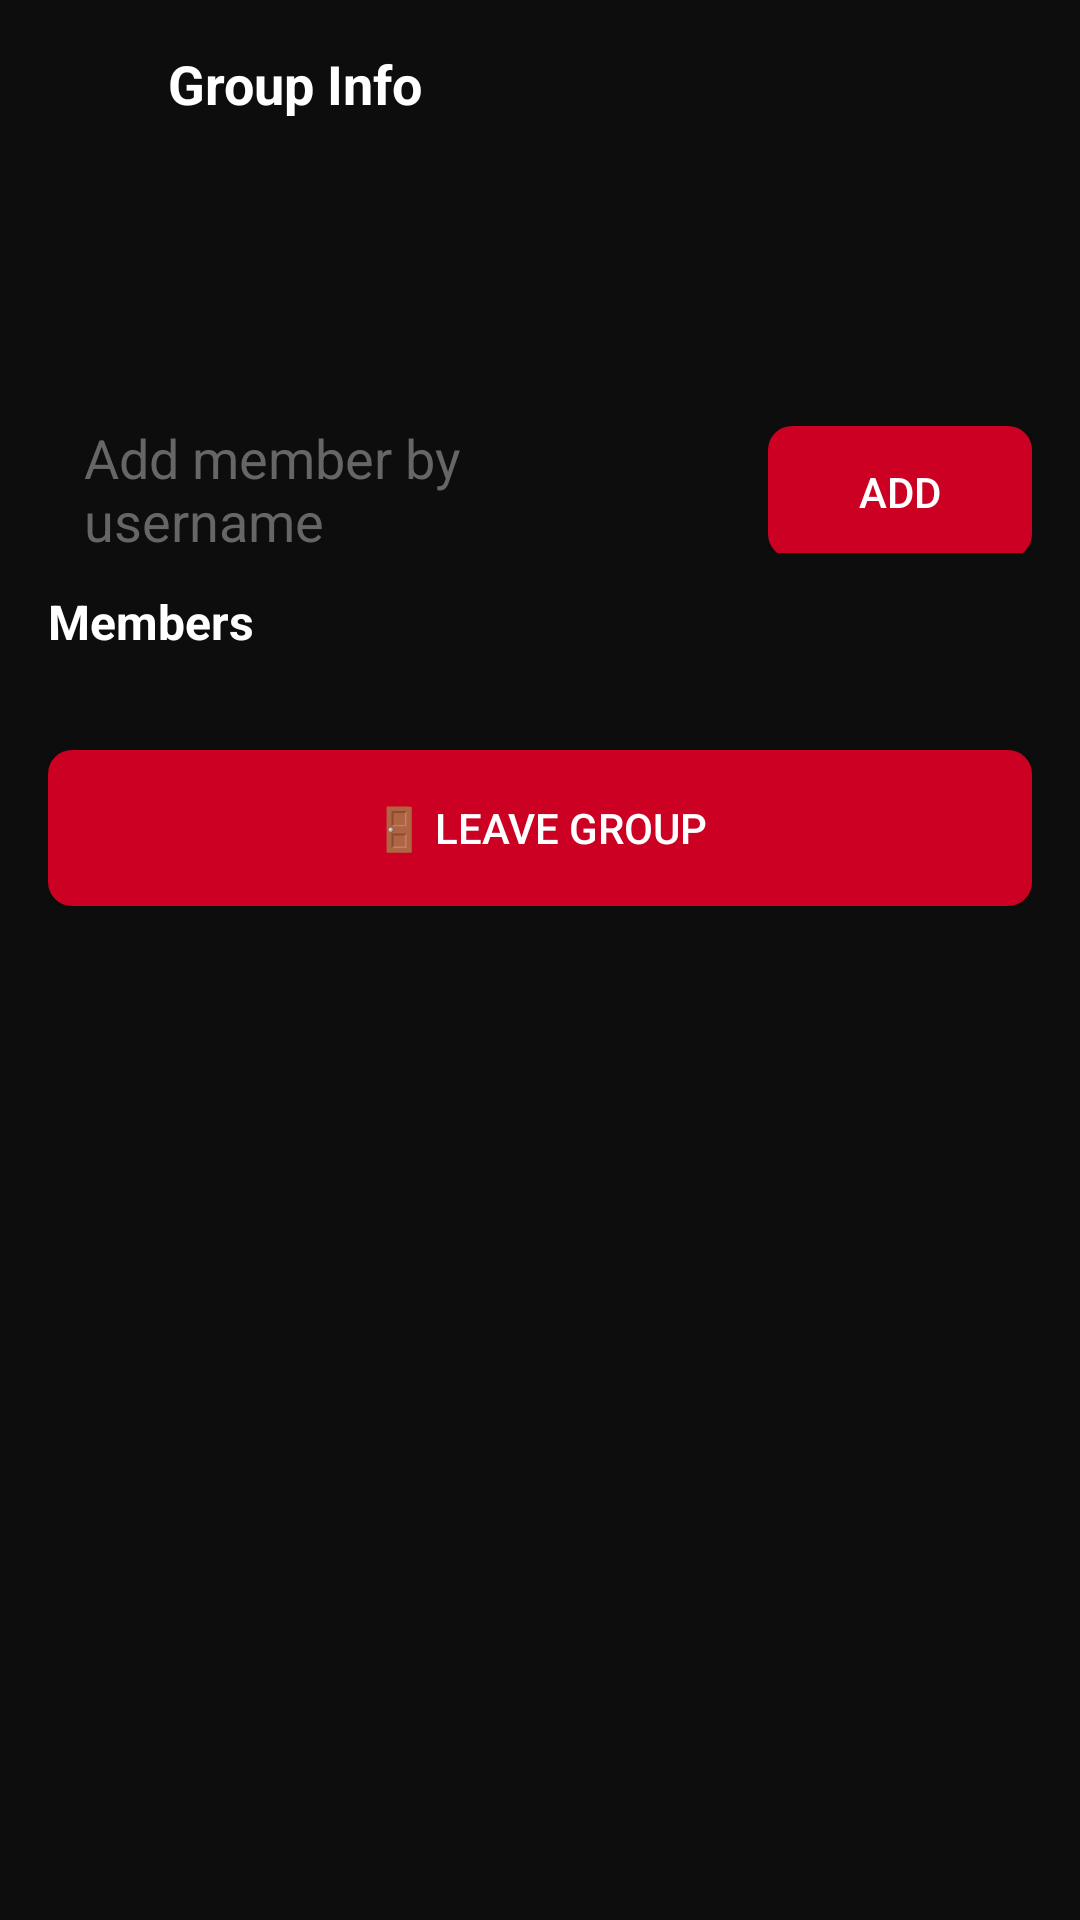

Android layout source for this screen:
<!-- AndroidManifest.xml: application theme Theme.ConzChat -->
<!-- res/layout/fragment_group_info.xml -->
<?xml version="1.0" encoding="utf-8"?>
<LinearLayout xmlns:android="http://schemas.android.com/apk/res/android"
    android:layout_width="match_parent"
    android:layout_height="match_parent"
    android:orientation="vertical"
    android:background="@color/bgMain">

    <LinearLayout
        android:layout_width="match_parent"
        android:layout_height="56dp"
        android:orientation="horizontal"
        android:gravity="center_vertical"
        android:paddingHorizontal="8dp"
        android:background="@color/bgTopBar">

        <ImageView
            android:id="@+id/ivBack"
            android:layout_width="40dp"
            android:layout_height="40dp"
            android:src="@drawable/ic_back"
            android:padding="8dp"
            android:tint="#FFFFFF" />

        <TextView
            android:layout_width="0dp"
            android:layout_height="wrap_content"
            android:layout_weight="1"
            android:text="Group Info"
            android:textSize="18sp"
            android:textStyle="bold"
            android:textColor="#FFFFFF"
            android:layout_marginStart="8dp" />
    </LinearLayout>

    <ScrollView
        android:layout_width="match_parent"
        android:layout_height="match_parent">

        <LinearLayout
            android:layout_width="match_parent"
            android:layout_height="wrap_content"
            android:orientation="vertical"
            android:padding="16dp">

            <TextView
                android:id="@+id/tvGroupName"
                android:layout_width="wrap_content"
                android:layout_height="wrap_content"
                android:textSize="22sp"
                android:textStyle="bold"
                android:textColor="#FFFFFF"
                android:layout_marginBottom="4dp" />

            <TextView
                android:id="@+id/tvMemberCount"
                android:layout_width="wrap_content"
                android:layout_height="wrap_content"
                android:textSize="14sp"
                android:textColor="#888888"
                android:layout_marginBottom="16dp" />

            <LinearLayout
                android:layout_width="match_parent"
                android:layout_height="wrap_content"
                android:orientation="horizontal"
                android:layout_marginBottom="12dp">

                <EditText
                    android:id="@+id/etAddMember"
                    android:layout_width="0dp"
                    android:layout_height="44dp"
                    android:layout_weight="1"
                    android:hint="Add member by username"
                    android:textColor="#FFFFFF"
                    android:textColorHint="#666666"
                    android:background="@drawable/bg_input"
                    android:paddingHorizontal="12dp"
                    android:layout_marginEnd="8dp" />

                <Button
                    android:id="@+id/btnAddMember"
                    android:layout_width="wrap_content"
                    android:layout_height="44dp"
                    android:text="Add"
                    android:textColor="#FFFFFF"
                    android:background="@drawable/bg_btn_red" />
            </LinearLayout>

            <TextView
                android:layout_width="wrap_content"
                android:layout_height="wrap_content"
                android:text="Members"
                android:textSize="16sp"
                android:textStyle="bold"
                android:textColor="#FFFFFF"
                android:layout_marginBottom="8dp" />

            <LinearLayout
                android:id="@+id/llMembers"
                android:layout_width="match_parent"
                android:layout_height="wrap_content"
                android:orientation="vertical"
                android:layout_marginBottom="24dp" />

            <Button
                android:id="@+id/btnLeave"
                android:layout_width="match_parent"
                android:layout_height="52dp"
                android:text="🚪 Leave Group"
                android:textColor="#FFFFFF"
                android:background="@drawable/bg_btn_red" />

        </LinearLayout>
    </ScrollView>

</LinearLayout>
<!-- resources referenced by this layout -->
<resources>
  <color name="bgMain">#0D0D0D</color>
  <color name="bgTopBar">#0D0D0D</color>
  <!-- drawable bg_btn_red (drawable) -->
  <?xml version="1.0" encoding="utf-8"?>
  <shape xmlns:android="http://schemas.android.com/apk/res/android">
      <solid android:color="#CC0022" />
      <corners android:radius="8dp" />
  </shape>
  <style name="Theme.ConzChat" parent="Theme.MaterialComponents.DayNight.NoActionBar">
          <item name="colorPrimary">@color/colorPrimary</item>
          <item name="colorPrimaryVariant">@color/colorPrimaryDark</item>
          <item name="colorOnPrimary">@color/textPrimary</item>
          <item name="colorSecondary">@color/colorSecondary</item>
          <item name="colorOnSecondary">@color/textPrimary</item>
          <item name="android:colorBackground">@color/bgMain</item>
          <item name="android:windowBackground">@color/bgMain</item>
          <item name="android:statusBarColor">@color/bgMain</item>
          <item name="android:navigationBarColor">@color/bgMain</item>
          <item name="android:textColorPrimary">@color/textPrimary</item>
          <item name="android:textColorSecondary">@color/textSecondary</item>
      </style>
  <color name="colorPrimary">#CC0022</color>
  <color name="colorPrimaryDark">#990019</color>
  <color name="textPrimary">#FFFFFF</color>
  <color name="colorSecondary">#FF0033</color>
  <color name="textSecondary">#AAAAAA</color>
</resources>
